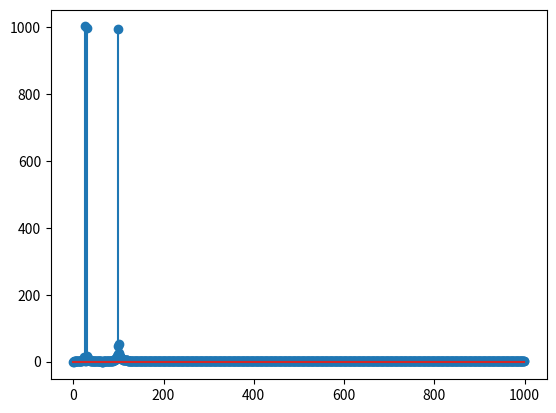

Recreate this plot in Python.
import numpy as np
import matplotlib.pyplot as plt



t = np.linspace(0,1,2000)
x = np.sin(2*np.pi*25*t) + np.sin(2*np.pi*30*t) + np.sin(2*np.pi*100*t)

plt.plot(t, x)
plt.savefig("ex3f1.pdf", format='pdf')
plt.show()

n = len(t)
X = []  
for i in range(n):
    s = 0
    for k in range(n):
        s += x[k] * np.exp(-2j * np.pi * k * i / n)
    X.append(s)
X = np.array(X)
mod = np.abs(X)
fs = 1 / (t[1] - t[0]) #frecv de esant
fa = np.linspace(0, fs, n)
plt.stem(fa[:n//2], mod[:n//2])
plt.savefig("ex3f2.pdf", format='pdf')
plt.show()